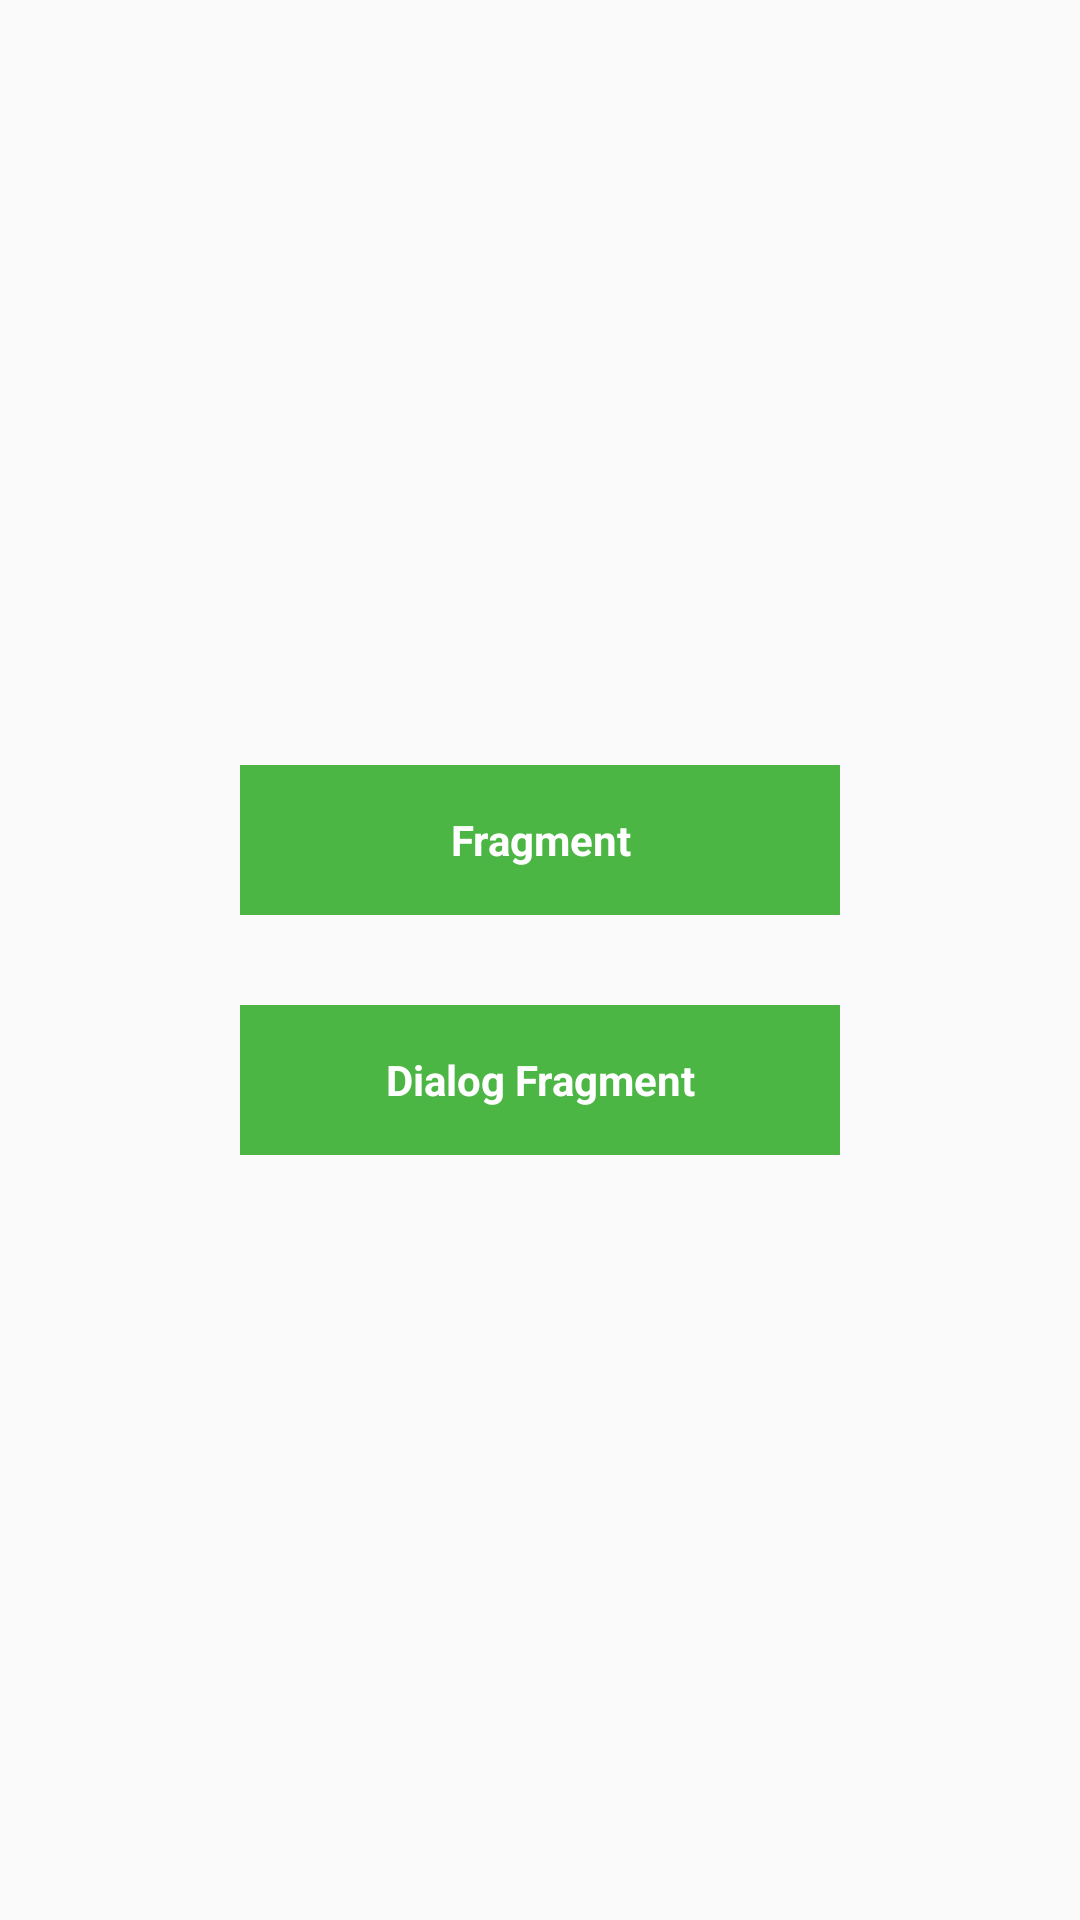

This screen was rendered from an Android layout file. Write that file and the resources it references.
<!-- AndroidManifest.xml: activity theme Theme.ViewBindingDelegate -->
<!-- res/layout/activity_main.xml -->
<?xml version="1.0" encoding="utf-8"?>
<androidx.constraintlayout.widget.ConstraintLayout xmlns:android="http://schemas.android.com/apk/res/android"
    android:layout_width="match_parent"
    android:layout_height="match_parent"
    xmlns:app="http://schemas.android.com/apk/res-auto">

    <TextView android:id="@+id/fragmentButton"
        android:layout_width="200dp"
        android:layout_height="50dp"
        android:textColor="@color/white"
        android:text="Fragment"
        android:background="@color/colorAccent"
        android:gravity="center"
        android:paddingHorizontal="20dp"
        android:textStyle="bold"
        app:layout_constraintStart_toStartOf="parent"
        app:layout_constraintEnd_toEndOf="parent"
        app:layout_constraintTop_toTopOf="parent"
        app:layout_constraintBottom_toTopOf="@id/dialogButton"
        app:layout_constraintVertical_chainStyle="packed"/>

    <TextView android:id="@+id/dialogButton"
        android:layout_width="200dp"
        android:layout_height="50dp"
        android:textColor="@color/white"
        android:text="Dialog Fragment"
        android:background="@color/colorAccent"
        android:gravity="center"
        android:paddingHorizontal="20dp"
        android:textStyle="bold"
        android:layout_marginTop="30dp"
        app:layout_constraintStart_toStartOf="parent"
        app:layout_constraintEnd_toEndOf="parent"
        app:layout_constraintTop_toBottomOf="@id/fragmentButton"
        app:layout_constraintBottom_toBottomOf="parent"/>

    <FrameLayout android:id="@+id/fragment_container"
        android:layout_width="match_parent"
        android:layout_height="match_parent"/>
</androidx.constraintlayout.widget.ConstraintLayout>
<!-- resources referenced by this layout -->
<resources>
  <color name="colorAccent">#4CB645</color>
  <color name="white">#FFFFFFFF</color>
  <style name="Theme.ViewBindingDelegate" parent="android:Theme.Material.Light.NoActionBar" />
</resources>
